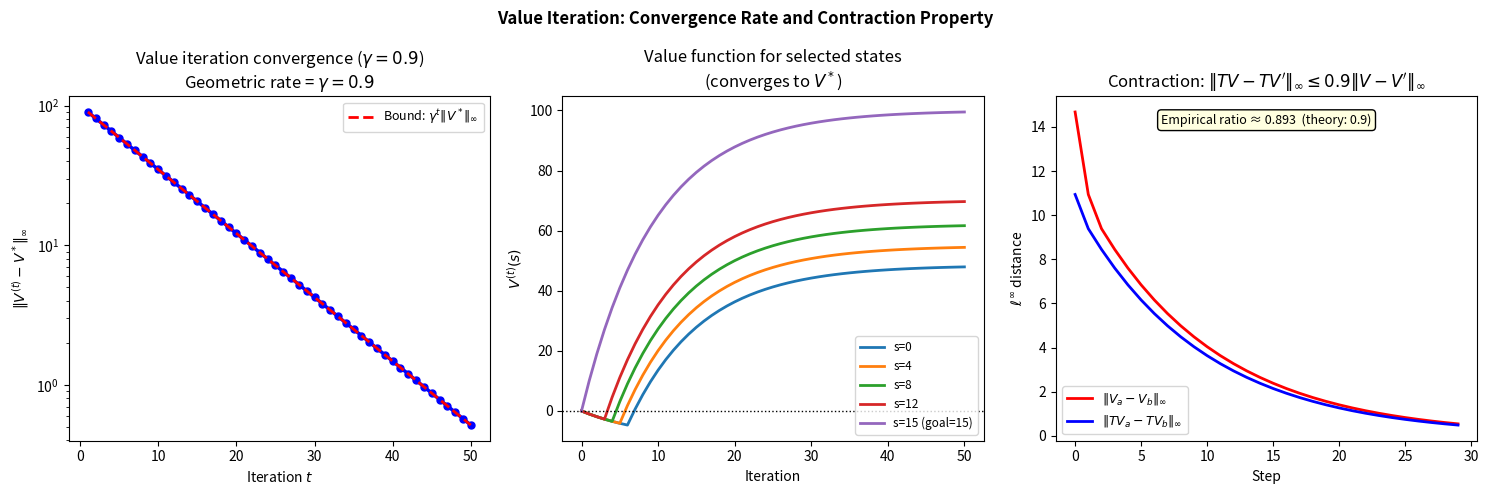
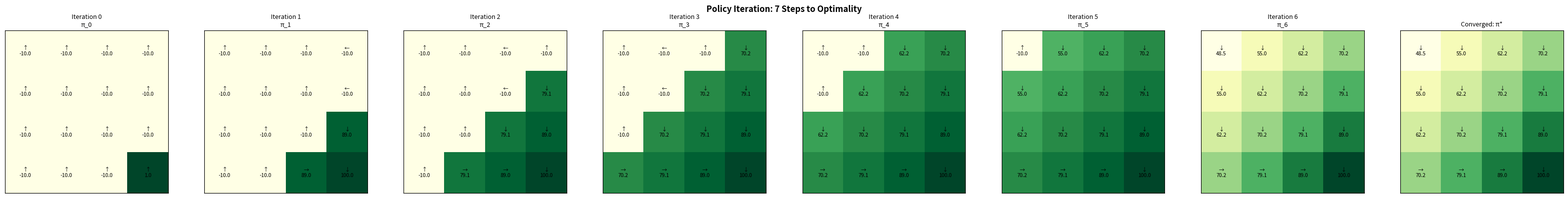
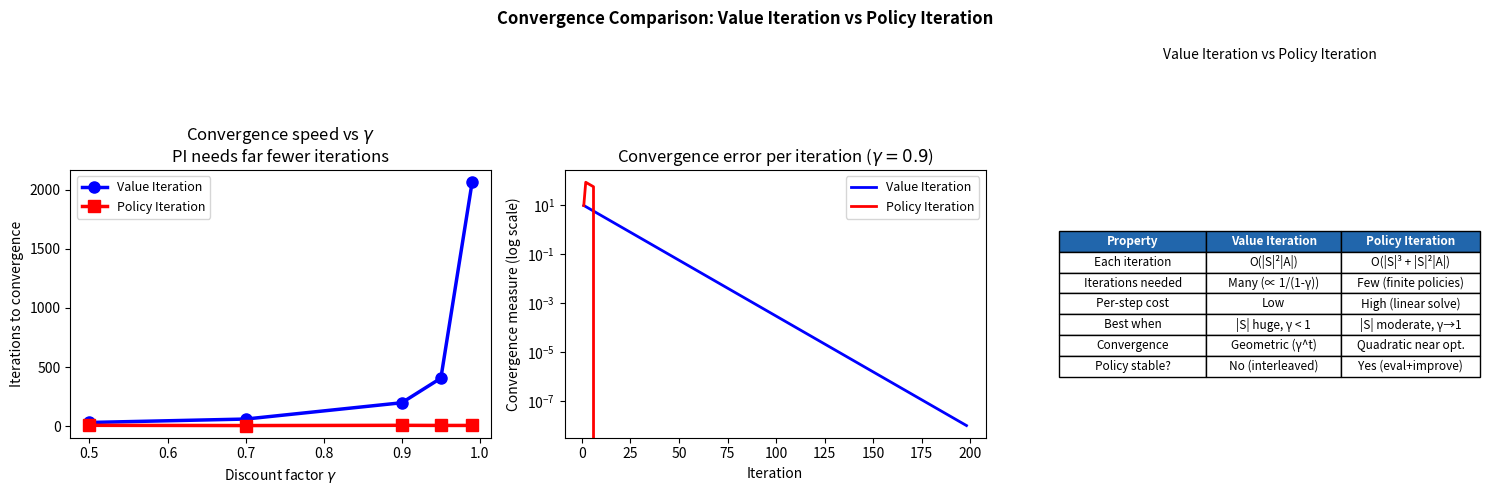
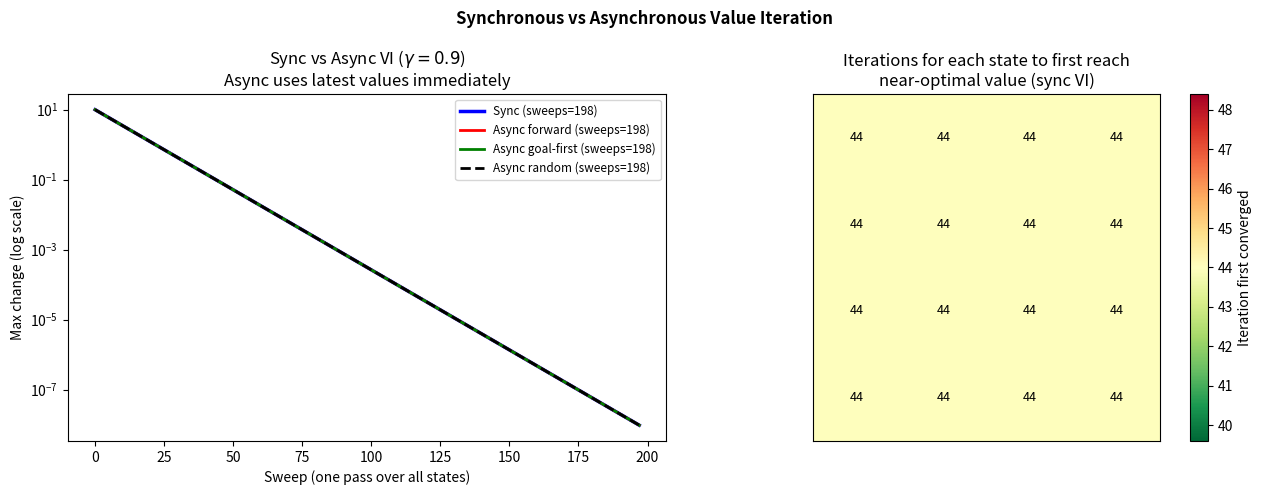

Recreate these plots in Python, in order. (Note: this script raises an exception after producing the figures.)
import numpy as np
import matplotlib.pyplot as plt

# 4x4 grid world (same as ml_001_24_1)
grid_size  = 4
n_states   = grid_size ** 2
n_actions  = 4
goal_state = n_states - 1

def state_to_rc(s, g=grid_size): return s // g, s % g
def rc_to_state(r, c, g=grid_size): return r * g + c

def build_transitions(g=grid_size):
    n = g * g
    P = np.zeros((n, 4, n))
    for s in range(n):
        r, c = state_to_rc(s, g)
        for a, (dr, dc) in enumerate([(-1,0),(1,0),(0,-1),(0,1)]):
            nr, nc = max(0, min(g-1, r+dr)), max(0, min(g-1, c+dc))
            P[s, a, rc_to_state(nr, nc, g)] = 1.0
    return P

P = build_transitions()
R = np.full(n_states, -1.0)
R[goal_state] = 10.0
gamma = 0.9

def bellman_backup(V, P, R, gamma):
    # Q[s, a] = R[s] + gamma * sum_{s'} P[s,a,s'] V[s']
    Q = R[:, None] + gamma * (P * V[None, None, :]).sum(axis=2)
    return Q.max(axis=1)

# Track convergence of value iteration
V = np.zeros(n_states)
V_hist   = [V.copy()]
err_hist = []

# First compute V* via many iterations to get ground truth
V_star = np.zeros(n_states)
for _ in range(2000):
    V_star = bellman_backup(V_star, P, R, gamma)

# Now run VI and track error
V = np.zeros(n_states)
for t in range(50):
    V_new = bellman_backup(V, P, R, gamma)
    err_hist.append(np.max(np.abs(V_new - V_star)))
    V = V_new
    V_hist.append(V.copy())

fig, axes = plt.subplots(1, 3, figsize=(15, 5))

# Convergence error
ax = axes[0]
ax.semilogy(range(1, len(err_hist)+1), err_hist, 'b-o', lw=2.5, ms=5)
# Theoretical bound: gamma^t * ||V^0 - V*||_inf
bound = [gamma**t * np.max(np.abs(V_star)) for t in range(1, len(err_hist)+1)]
ax.semilogy(range(1, len(bound)+1), bound, 'r--', lw=2, label=f'Bound: $\\gamma^t \\|V^*\\|_\\infty$')
ax.set_xlabel('Iteration $t$')
ax.set_ylabel('$\\|V^{(t)} - V^*\\|_\\infty$')
ax.set_title(f'Value iteration convergence ($\\gamma={gamma}$)\nGeometric rate = $\\gamma={gamma}$')
ax.legend(fontsize=9)

# V values at selected states over iterations
ax = axes[1]
selected = [0, 4, 8, 12, 15]
for s in selected:
    vals = [V_hist[t][s] for t in range(len(V_hist))]
    ax.plot(vals, lw=2, label=f's={s} (goal={goal_state})' if s == goal_state else f's={s}')
ax.axhline(0, color='k', ls=':', lw=1)
ax.set_xlabel('Iteration')
ax.set_ylabel('$V^{(t)}(s)$')
ax.set_title('Value function for selected states\n(converges to $V^*$)')
ax.legend(fontsize=8.5)

# Contraction: ||TV - TV'|| <= gamma * ||V - V'||
ax = axes[2]
np.random.seed(42)
V_a = np.random.randn(n_states) * 5
V_b = np.random.randn(n_states) * 5
diffs_before, diffs_after = [], []
for _ in range(30):
    diff_before = np.max(np.abs(V_a - V_b))
    TV_a = bellman_backup(V_a, P, R, gamma)
    TV_b = bellman_backup(V_b, P, R, gamma)
    diff_after = np.max(np.abs(TV_a - TV_b))
    diffs_before.append(diff_before)
    diffs_after.append(diff_after)
    V_a, V_b = TV_a, TV_b

ax.plot(diffs_before, 'r-', lw=2, label='$\\|V_a - V_b\\|_\\infty$')
ax.plot(diffs_after,  'b-', lw=2, label='$\\|TV_a - TV_b\\|_\\infty$')
ax.set_xlabel('Step')
ax.set_ylabel('$\\ell^\\infty$ distance')
ax.set_title(f'Contraction: $\\|TV-TV\'\\|_\\infty \\leq {gamma}\\|V-V\'\\|_\\infty$')
ax.legend(fontsize=9)
ratios = [a/b for a, b in zip(diffs_after, diffs_before) if b > 1e-8]
ax.text(0.5, 0.95, f'Empirical ratio ≈ {np.mean(ratios):.3f}  (theory: {gamma})',
        transform=ax.transAxes, ha='center', va='top', fontsize=9,
        bbox=dict(boxstyle='round', fc='lightyellow'))

fig.suptitle('Value Iteration: Convergence Rate and Contraction Property',
             fontsize=12, fontweight='bold')
plt.tight_layout()
plt.show()

import numpy as np
import matplotlib.pyplot as plt

def policy_eval_exact(P, R, policy, gamma):
    """Exact policy evaluation: V = (I - gamma P_pi)^{-1} R."""
    n = len(R)
    P_pi = np.array([P[s, policy[s], :] for s in range(n)])
    return np.linalg.solve(np.eye(n) - gamma * P_pi, R)

def policy_improve(P, V, gamma):
    """Greedy policy improvement."""
    Q = gamma * (P * V[None, None, :]).sum(axis=2)  # (n, |A|)
    return Q.argmax(axis=1)

def policy_iteration(P, R, gamma, max_iters=100):
    n = len(R)
    policy = np.zeros(n, dtype=int)   # start: always action 0
    V_hist = []
    policy_hist = [policy.copy()]

    for it in range(max_iters):
        V  = policy_eval_exact(P, R, policy, gamma)
        V_hist.append(V.copy())
        pi_new = policy_improve(P, V, gamma)
        if np.all(pi_new == policy):
            break
        policy = pi_new
        policy_hist.append(policy.copy())

    return policy, V, V_hist, policy_hist

pi_star_pi, V_pi, V_hist_pi, pol_hist = policy_iteration(P, R, gamma)

n_iter_pi = len(V_hist_pi)
print(f'Policy iteration converged in {n_iter_pi} iterations')

fig, axes = plt.subplots(1, n_iter_pi + 1, figsize=(4 * (n_iter_pi + 1), 4))
action_arrows = ['↑', '↓', '←', '→']

for it, (V_it, pol_it) in enumerate(zip(V_hist_pi, pol_hist)):
    ax = axes[it]
    im = ax.imshow(V_it.reshape(grid_size, grid_size), cmap='YlGn')
    for s in range(n_states):
        r, c = state_to_rc(s)
        ax.text(c, r, f'{action_arrows[pol_it[s]]}\n{V_it[s]:.1f}',
                ha='center', va='center', fontsize=7.5)
    ax.set_title(f'Iteration {it}\nπ_{it}', fontsize=9)
    ax.set_xticks([]); ax.set_yticks([])

# Final (optimal)
ax = axes[n_iter_pi]
im = ax.imshow(V_pi.reshape(grid_size, grid_size), cmap='YlGn')
for s in range(n_states):
    r, c = state_to_rc(s)
    ax.text(c, r, f'{action_arrows[pi_star_pi[s]]}\n{V_pi[s]:.1f}',
            ha='center', va='center', fontsize=7.5)
ax.set_title(f'Converged: π*', fontsize=9)
ax.set_xticks([]); ax.set_yticks([])

fig.suptitle(f'Policy Iteration: {n_iter_pi} Steps to Optimality',
             fontsize=12, fontweight='bold')
plt.tight_layout()
plt.show()

import numpy as np
import matplotlib.pyplot as plt
import time

def value_iteration_full(P, R, gamma, tol=1e-8, max_iters=5000):
    V = np.zeros(len(R))
    errs = []
    for _ in range(max_iters):
        Q = R[:, None] + gamma * (P * V[None, None, :]).sum(axis=2)
        V_new = Q.max(axis=1)
        errs.append(np.max(np.abs(V_new - V)))
        V = V_new
        if errs[-1] < tol:
            break
    return V, Q.argmax(axis=1), errs

def policy_iteration_full(P, R, gamma, max_iters=1000, tol=1e-8):
    n = len(R)
    policy = np.zeros(n, dtype=int)
    errs   = []
    for _ in range(max_iters):
        V = policy_eval_exact(P, R, policy, gamma)
        Q = gamma * (P * V[None, None, :]).sum(axis=2)
        pi_new = Q.argmax(axis=1)
        change = np.max(np.abs(
            np.array([Q[s, pi_new[s]] for s in range(n)]) -
            np.array([Q[s, policy[s]] for s in range(n)])
        ))
        errs.append(change)
        if np.all(pi_new == policy):
            break
        policy = pi_new
    V_final = policy_eval_exact(P, R, policy, gamma)
    return V_final, policy, errs

# Run on several gamma values
gammas = [0.5, 0.7, 0.9, 0.95, 0.99]
vi_iters, pi_iters = [], []

for g in gammas:
    _, _, errs_vi = value_iteration_full(P, R, g)
    _, _, errs_pi = policy_iteration_full(P, R, g)
    vi_iters.append(len(errs_vi))
    pi_iters.append(len(errs_pi))

fig, axes = plt.subplots(1, 3, figsize=(15, 5))

# Iterations vs gamma
ax = axes[0]
ax.plot(gammas, vi_iters, 'b-o', lw=2.5, ms=8, label='Value Iteration')
ax.plot(gammas, pi_iters, 'r-s', lw=2.5, ms=8, label='Policy Iteration')
ax.set_xlabel('Discount factor $\\gamma$')
ax.set_ylabel('Iterations to convergence')
ax.set_title('Convergence speed vs $\\gamma$\nPI needs far fewer iterations')
ax.legend(fontsize=9)

# Convergence error per iteration (gamma=0.9)
ax = axes[1]
_, _, errs_vi = value_iteration_full(P, R, 0.9)
_, _, errs_pi = policy_iteration_full(P, R, 0.9)
ax.semilogy(range(1, len(errs_vi)+1), errs_vi, 'b-', lw=2, label='Value Iteration')
ax.semilogy(range(1, len(errs_pi)+1), errs_pi, 'r-', lw=2, label='Policy Iteration')
ax.set_xlabel('Iteration')
ax.set_ylabel('Convergence measure (log scale)')
ax.set_title('Convergence error per iteration ($\\gamma=0.9$)')
ax.legend(fontsize=9)

# Comparison table
ax = axes[2]
ax.axis('off')
table_data = [
    ['Property', 'Value Iteration', 'Policy Iteration'],
    ['Each iteration', 'O(|S|²|A|)', 'O(|S|³ + |S|²|A|)'],
    ['Iterations needed', 'Many (∝ 1/(1-γ))', 'Few (finite policies)'],
    ['Per-step cost', 'Low', 'High (linear solve)'],
    ['Best when', '|S| huge, γ < 1', '|S| moderate, γ→1'],
    ['Convergence', 'Geometric (γ^t)', 'Quadratic near opt.'],
    ['Policy stable?', 'No (interleaved)', 'Yes (eval+improve)'],
]
table = ax.table(cellText=table_data[1:], colLabels=table_data[0],
                  cellLoc='center', loc='center',
                  colWidths=[0.35, 0.32, 0.33])
table.auto_set_font_size(False)
table.set_fontsize(8.5)
table.scale(1, 1.8)
for (r, c), cell in table.get_celld().items():
    if r == 0:
        cell.set_facecolor('#2166ac')
        cell.set_text_props(color='white', fontweight='bold')
ax.set_title('Value Iteration vs Policy Iteration', fontsize=10, pad=80)

fig.suptitle('Convergence Comparison: Value Iteration vs Policy Iteration',
             fontsize=12, fontweight='bold')
plt.tight_layout()
plt.show()

print('Iterations to convergence (tol=1e-8):')
print(f'{"γ":>6}  {"VI iters":>10}  {"PI iters":>10}')
for g, vi, pi in zip(gammas, vi_iters, pi_iters):
    print(f'{g:>6.2f}  {vi:>10d}  {pi:>10d}')

import numpy as np
import matplotlib.pyplot as plt

def vi_synchronous(P, R, gamma, max_iters=500, tol=1e-8):
    """Update all states simultaneously using V^{(t)} for all Q values."""
    V = np.zeros(len(R))
    errs = []
    for _ in range(max_iters):
        Q = R[:, None] + gamma * (P * V[None, None, :]).sum(axis=2)
        V_new = Q.max(axis=1)
        errs.append(np.max(np.abs(V_new - V)))
        V = V_new
        if errs[-1] < tol: break
    return V, errs

def vi_asynchronous(P, R, gamma, order, max_sweeps=200, tol=1e-8):
    """Update states one at a time in given order; use latest V immediately."""
    V = np.zeros(len(R))
    errs = []
    for _ in range(max_sweeps):
        V_old = V.copy()
        for s in order:
            q_s = R[s] + gamma * (P[s, :, :] * V[None, :]).sum(axis=1)
            V[s] = q_s.max()
        errs.append(np.max(np.abs(V - V_old)))
        if errs[-1] < tol: break
    return V, errs

# Compute ground-truth V* for error measurement
V_opt, _ = vi_synchronous(P, R, gamma, max_iters=5000, tol=1e-12)
V_opt = V_opt  # reference

# Different orderings for async VI
np.random.seed(0)
order_fwd  = list(range(n_states))
order_rev  = list(range(n_states - 1, -1, -1))  # goal first
order_rand = list(np.random.permutation(n_states))

V_sync, errs_sync = vi_synchronous(P, R, gamma)
_, errs_async_fwd  = vi_asynchronous(P, R, gamma, order_fwd)
_, errs_async_rev  = vi_asynchronous(P, R, gamma, order_rev)
_, errs_async_rand = vi_asynchronous(P, R, gamma, order_rand)

fig, axes = plt.subplots(1, 2, figsize=(13, 5))

ax = axes[0]
ax.semilogy(errs_sync,       'b-',  lw=2.5, label=f'Sync (sweeps={len(errs_sync)})')
ax.semilogy(errs_async_fwd,  'r-',  lw=2,   label=f'Async forward (sweeps={len(errs_async_fwd)})')
ax.semilogy(errs_async_rev,  'g-',  lw=2,   label=f'Async goal-first (sweeps={len(errs_async_rev)})')
ax.semilogy(errs_async_rand, 'k--', lw=2,   label=f'Async random (sweeps={len(errs_async_rand)})')
ax.set_xlabel('Sweep (one pass over all states)')
ax.set_ylabel('Max change (log scale)')
ax.set_title(f'Sync vs Async VI ($\\gamma={gamma}$)\nAsync uses latest values immediately')
ax.legend(fontsize=8.5)

ax = axes[1]
# Visualise value propagation: show when each state first reaches near-optimal
V_track = np.zeros(n_states)
iters_to_converge = np.full(n_states, np.nan)
V_star_ref = V_opt

for t in range(200):
    Q = R[:, None] + gamma * (P * V_track[None, None, :]).sum(axis=2)
    V_track = Q.max(axis=1)
    for s in range(n_states):
        if np.isnan(iters_to_converge[s]) and abs(V_track[s] - V_star_ref[s]) < 1.0:
            iters_to_converge[s] = t + 1

grid = iters_to_converge.reshape(grid_size, grid_size)
im = ax.imshow(grid, cmap='RdYlGn_r')
plt.colorbar(im, ax=ax, label='Iteration first converged')
for s in range(n_states):
    r, c = state_to_rc(s)
    ax.text(c, r, f'{int(iters_to_converge[s]) if not np.isnan(iters_to_converge[s]) else "?"}',
            ha='center', va='center', fontsize=9)
ax.set_title('Iterations for each state to first reach\nnear-optimal value (sync VI)')
ax.set_xticks([]); ax.set_yticks([])

fig.suptitle('Synchronous vs Asynchronous Value Iteration',
             fontsize=12, fontweight='bold')
plt.tight_layout()
plt.show()

from IPython.display import HTML
HTML("""
<svg xmlns="http://www.w3.org/2000/svg" width="780" height="468"
     viewBox="0 0 780 468" font-family="Segoe UI, Arial, sans-serif">
  <defs>
    <marker id="ah" markerWidth="10" markerHeight="7" refX="9" refY="3.5"
            orient="auto" markerUnits="userSpaceOnUse">
      <polygon points="0 0,10 3.5,0 7" fill="#444"/>
    </marker>
    <marker id="ahd" markerWidth="10" markerHeight="7" refX="9" refY="3.5"
            orient="auto" markerUnits="userSpaceOnUse">
      <polygon points="0 0,10 3.5,0 7" fill="#999"/>
    </marker>
  </defs>
  <rect x="10" y="12" width="185" height="46" rx="7"
        fill="#ffffff" stroke="#2166ac" stroke-width="2"/>
  <text x="102" y="35" font-size="12.5" font-weight="600"
        text-anchor="middle" fill="#2166ac">Bellman</text>
  <text x="102" y="52" font-size="12.5" font-weight="600"
        text-anchor="middle" fill="#2166ac">optimality eq.</text>
  <line x1="197" y1="35" x2="216" y2="35"
        stroke="#444" stroke-width="2" marker-end="url(#ah)"/>
  <rect x="221" y="12" width="548" height="46" rx="7"
        fill="#eef2f7" stroke="#b0bec5" stroke-width="1.5"/>
  <text x="495" y="40" font-size="13" text-anchor="middle" fill="#333"
        >V*(s) = max&#x2090; [R(s) + &#x3b3; &#x2211;&#x209b;&#x2019; P&#x209b;&#x2090;(s&#x2019;) V*(s&#x2019;)] &#x2014; fixed point</text>
  <line x1="102" y1="58" x2="102" y2="120"
        stroke="#999" stroke-width="1.8" stroke-dasharray="5,3"
        marker-end="url(#ahd)"/>
  <text x="114" y="80" font-size="11.5" font-style="italic" fill="#555"
        >two algorithms to find V*</text>
  <rect x="10" y="112" width="185" height="46" rx="7"
        fill="#ffffff" stroke="#2166ac" stroke-width="2"/>
  <text x="102" y="135" font-size="12.5" font-weight="600"
        text-anchor="middle" fill="#2166ac">Value</text>
  <text x="102" y="152" font-size="12.5" font-weight="600"
        text-anchor="middle" fill="#2166ac">iteration</text>
  <line x1="197" y1="135" x2="216" y2="135"
        stroke="#444" stroke-width="2" marker-end="url(#ah)"/>
  <rect x="221" y="112" width="548" height="46" rx="7"
        fill="#eef2f7" stroke="#b0bec5" stroke-width="1.5"/>
  <text x="495" y="140" font-size="13" text-anchor="middle" fill="#333"
        >V&#x207b;&#x1d57;&#x207a;&#xb9;&#x207e;(s) := max&#x2090; [R(s) + &#x3b3; &#x2211;&#x209b;&#x2019; P&#x209b;&#x2090;(s&#x2019;) V&#x207b;&#x1d57;&#x207e;(s&#x2019;)] &#x2014; Bellman backup = contraction</text>
  <line x1="102" y1="158" x2="102" y2="220"
        stroke="#999" stroke-width="1.8" stroke-dasharray="5,3"
        marker-end="url(#ahd)"/>
  <text x="114" y="180" font-size="11.5" font-style="italic" fill="#555"
        >converges in O(1/(1-&#x3b3;)) iters</text>
  <rect x="10" y="212" width="185" height="46" rx="7"
        fill="#ffffff" stroke="#2166ac" stroke-width="2"/>
  <text x="102" y="235" font-size="12.5" font-weight="600"
        text-anchor="middle" fill="#2166ac">Policy</text>
  <text x="102" y="252" font-size="12.5" font-weight="600"
        text-anchor="middle" fill="#2166ac">iteration</text>
  <line x1="197" y1="235" x2="216" y2="235"
        stroke="#444" stroke-width="2" marker-end="url(#ah)"/>
  <rect x="221" y="212" width="548" height="46" rx="7"
        fill="#eef2f7" stroke="#b0bec5" stroke-width="1.5"/>
  <text x="495" y="240" font-size="13" text-anchor="middle" fill="#333"
        >alternate: evaluate V&#x3c0; exactly, then improve &#x3c0; := greedy(V&#x3c0;)</text>
  <line x1="102" y1="258" x2="102" y2="320"
        stroke="#999" stroke-width="1.8" stroke-dasharray="5,3"
        marker-end="url(#ahd)"/>
  <text x="114" y="280" font-size="11.5" font-style="italic" fill="#555"
        >fewer iterations than VI, each costlier</text>
  <rect x="10" y="312" width="185" height="46" rx="7"
        fill="#1a5fa8" stroke="#1a5fa8" stroke-width="2"/>
  <text x="102" y="335" font-size="12.5" font-weight="700"
        text-anchor="middle" fill="#ffffff">Converged V*</text>
  <text x="102" y="352" font-size="12.5" font-weight="700"
        text-anchor="middle" fill="#ffffff">&#x3c0;*</text>
  <line x1="197" y1="335" x2="216" y2="335"
        stroke="#444" stroke-width="2" marker-end="url(#ah)"/>
  <rect x="221" y="312" width="548" height="46" rx="7"
        fill="#dce8f8" stroke="#7aadd4" stroke-width="1.5"/>
  <text x="495" y="340" font-size="13" text-anchor="middle" fill="#333"
        >V* unique (contraction); &#x3c0;*(s) = argmax&#x2090; &#x2211;&#x209b;&#x2019; P&#x209b;&#x2090;(s&#x2019;) V*(s&#x2019;)</text>
</svg>
""")
